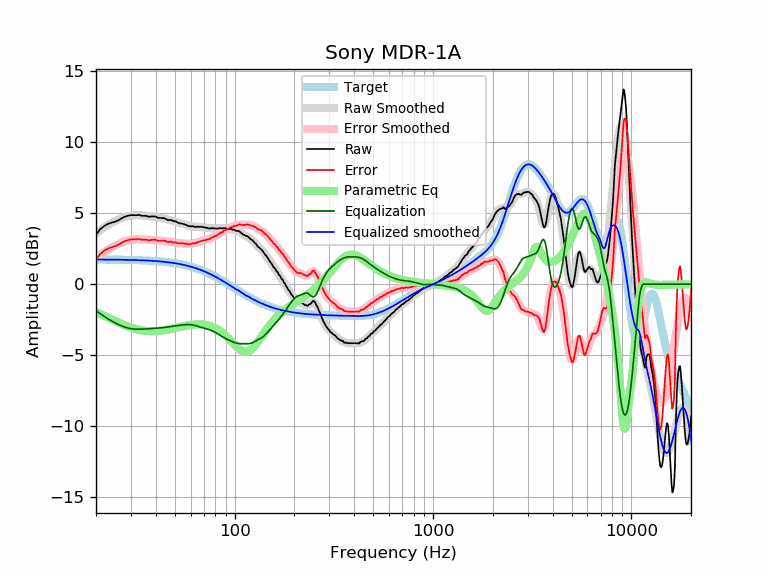

Source data for this figure (header and first rows):
frequency, raw, error, smoothed, error_smoothed, equalization, parametric_eq, equalized_raw, equalized_smoothed, target
20, 3.49, 1.75, 3.61, 1.86, -1.86, -1.95, 1.63, 1.74, 1.74
21, 3.87, 2.13, 3.82, 2.07, -2.07, -2.09, 1.80, 1.74, 1.74
22, 4.10, 2.36, 4.01, 2.26, -2.26, -2.22, 1.84, 1.74, 1.74
23, 4.26, 2.52, 4.18, 2.44, -2.44, -2.35, 1.83, 1.74, 1.74
24, 4.34, 2.61, 4.33, 2.59, -2.59, -2.48, 1.75, 1.74, 1.74
25, 4.41, 2.68, 4.46, 2.73, -2.73, -2.59, 1.69, 1.73, 1.73
26, 4.52, 2.79, 4.57, 2.84, -2.84, -2.70, 1.68, 1.73, 1.73
27, 4.65, 2.93, 4.67, 2.94, -2.94, -2.80, 1.71, 1.73, 1.73
28, 4.76, 3.04, 4.74, 3.02, -3.02, -2.90, 1.74, 1.72, 1.72
29, 4.83, 3.12, 4.80, 3.08, -3.08, -2.98, 1.75, 1.72, 1.72
30, 4.87, 3.16, 4.84, 3.13, -3.13, -3.05, 1.75, 1.71, 1.71
31, 4.87, 3.17, 4.86, 3.16, -3.16, -3.11, 1.72, 1.71, 1.71
32, 4.86, 3.16, 4.87, 3.17, -3.17, -3.17, 1.69, 1.70, 1.70
33, 4.89, 3.20, 4.87, 3.17, -3.17, -3.21, 1.72, 1.70, 1.70
34, 4.82, 3.13, 4.86, 3.17, -3.17, -3.25, 1.65, 1.69, 1.69
35, 4.82, 3.14, 4.84, 3.16, -3.16, -3.28, 1.66, 1.68, 1.68
36, 4.81, 3.14, 4.82, 3.15, -3.15, -3.30, 1.67, 1.67, 1.67
37, 4.75, 3.09, 4.80, 3.14, -3.14, -3.31, 1.62, 1.66, 1.66
38, 4.78, 3.13, 4.78, 3.12, -3.12, -3.31, 1.66, 1.65, 1.65
39, 4.78, 3.14, 4.76, 3.11, -3.11, -3.31, 1.67, 1.64, 1.64
40, 4.77, 3.14, 4.74, 3.10, -3.10, -3.31, 1.67, 1.63, 1.63
41, 4.68, 3.06, 4.71, 3.09, -3.09, -3.30, 1.59, 1.62, 1.62
42, 4.67, 3.06, 4.69, 3.08, -3.08, -3.28, 1.60, 1.61, 1.61
43, 4.66, 3.07, 4.66, 3.06, -3.06, -3.26, 1.60, 1.60, 1.60
44, 4.66, 3.08, 4.63, 3.05, -3.05, -3.24, 1.62, 1.58, 1.58
45, 4.60, 3.03, 4.60, 3.03, -3.03, -3.22, 1.57, 1.57, 1.57
46, 4.52, 2.97, 4.57, 3.01, -3.01, -3.20, 1.51, 1.55, 1.55
47, 4.52, 2.99, 4.53, 2.99, -2.99, -3.17, 1.53, 1.54, 1.54
48, 4.52, 3.00, 4.50, 2.98, -2.98, -3.14, 1.55, 1.52, 1.52
49, 4.45, 2.95, 4.46, 2.96, -2.96, -3.12, 1.49, 1.50, 1.50
50, 4.44, 2.96, 4.42, 2.94, -2.94, -3.09, 1.50, 1.48, 1.48
51, 4.40, 2.94, 4.39, 2.92, -2.92, -3.06, 1.48, 1.46, 1.46
52, 4.32, 2.88, 4.35, 2.91, -2.91, -3.04, 1.42, 1.44, 1.44
53, 4.29, 2.87, 4.31, 2.89, -2.89, -3.01, 1.40, 1.42, 1.42
54, 4.28, 2.88, 4.27, 2.88, -2.88, -2.99, 1.41, 1.40, 1.40
55, 4.25, 2.88, 4.24, 2.86, -2.86, -2.96, 1.39, 1.38, 1.38
56, 4.21, 2.86, 4.20, 2.85, -2.85, -2.94, 1.36, 1.35, 1.35
57, 4.18, 2.86, 4.17, 2.84, -2.84, -2.92, 1.34, 1.33, 1.33
58, 4.12, 2.82, 4.14, 2.84, -2.84, -2.90, 1.28, 1.30, 1.30
59, 4.09, 2.82, 4.12, 2.84, -2.84, -2.88, 1.25, 1.27, 1.27
60, 4.08, 2.84, 4.09, 2.85, -2.85, -2.87, 1.23, 1.24, 1.24
61, 4.08, 2.87, 4.08, 2.86, -2.86, -2.86, 1.22, 1.22, 1.22
62, 4.08, 2.90, 4.07, 2.88, -2.88, -2.85, 1.20, 1.19, 1.19
63, 4.04, 2.89, 4.06, 2.90, -2.90, -2.84, 1.14, 1.16, 1.16
64, 4.03, 2.91, 4.05, 2.93, -2.93, -2.83, 1.10, 1.12, 1.12
65, 4.06, 2.97, 4.05, 2.96, -2.96, -2.83, 1.11, 1.09, 1.09
66, 4.04, 2.98, 4.04, 2.99, -2.99, -2.83, 1.06, 1.06, 1.06
67, 4.05, 3.03, 4.04, 3.01, -3.01, -2.83, 1.04, 1.02, 1.02
68, 4.03, 3.04, 4.03, 3.04, -3.04, -2.83, 0.99, 0.99, 0.99
69, 4.04, 3.09, 4.02, 3.07, -3.07, -2.84, 0.98, 0.95, 0.95
70, 4.01, 3.09, 4.01, 3.09, -3.09, -2.85, 0.92, 0.92, 0.92
71, 3.99, 3.11, 4.00, 3.11, -3.11, -2.86, 0.88, 0.88, 0.88
72, 3.97, 3.13, 3.98, 3.14, -3.14, -2.87, 0.84, 0.84, 0.84
73, 3.97, 3.17, 3.97, 3.16, -3.16, -2.89, 0.81, 0.81, 0.81
74, 3.94, 3.17, 3.96, 3.19, -3.19, -2.91, 0.75, 0.77, 0.77
75, 3.91, 3.18, 3.95, 3.22, -3.22, -2.93, 0.69, 0.73, 0.73
76, 3.96, 3.27, 3.94, 3.25, -3.25, -2.96, 0.71, 0.69, 0.69
77, 3.94, 3.29, 3.94, 3.29, -3.29, -2.99, 0.66, 0.65, 0.65
78, 3.94, 3.33, 3.94, 3.32, -3.32, -3.02, 0.62, 0.61, 0.61
79, 3.94, 3.37, 3.93, 3.36, -3.36, -3.06, 0.58, 0.57, 0.57
... 553 more rows
